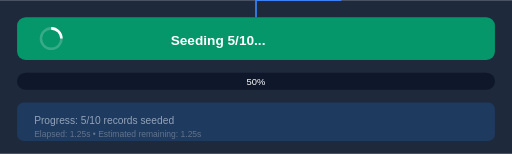
t = 0.00 s
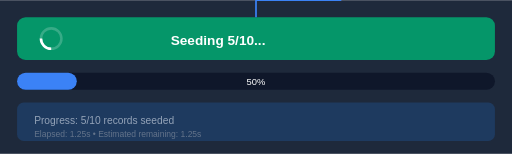
t = 0.50 s
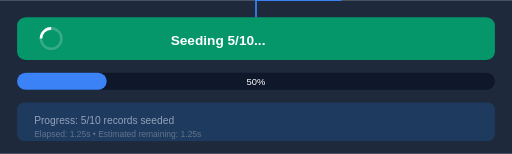
t = 0.75 s
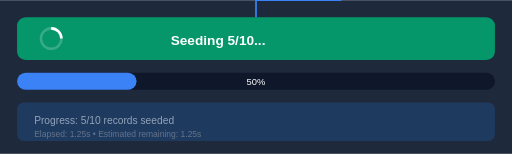
t = 1.00 s
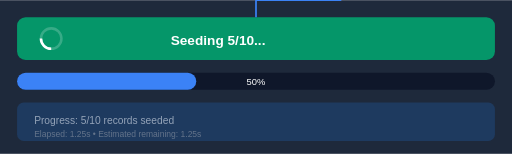
t = 1.50 s
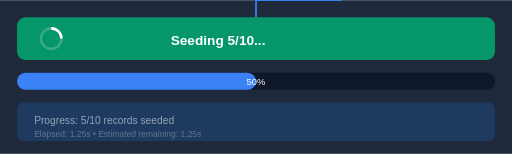
t = 2.00 s

The animated SVG that drew these frames (rendered in a browser with its animation timeline set to each time). Animation: 2 SMIL elements (animate=1,animateTransform=1); one cycle of 2.00 s, repeats indefinitely.

<svg xmlns="http://www.w3.org/2000/svg" viewBox="0 0 600 180">
  <rect fill="#1e293b" width="600" height="180"/>
  
  <!-- Seed button (loading state) -->
  <rect fill="#059669" x="20" y="20" width="560" height="50" rx="10"/>
  
  <!-- Spinner -->
  <circle cx="60" cy="45" r="12" fill="none" stroke="#ffffff33" stroke-width="3"/>
  <path d="M 60 33 A 12 12 0 0 1 72 45" fill="none" stroke="white" stroke-width="3">
    <animateTransform attributeName="transform" type="rotate" from="0 60 45" to="360 60 45" dur="1s" repeatCount="indefinite"/>
  </path>
  
  <text x="200" y="52" fill="white" font-family="Arial" font-size="16" font-weight="bold">Seeding 5/10...</text>
  
  <!-- Progress bar -->
  <rect fill="#0f172a" x="20" y="85" width="560" height="20" rx="10"/>
  <rect fill="#3b82f6" x="20" y="85" width="280" height="20" rx="10">
    <animate attributeName="width" from="0" to="280" dur="2s" fill="freeze"/>
  </rect>
  <text x="300" y="99" fill="white" font-family="Arial" font-size="11" text-anchor="middle">50%</text>
  
  <!-- Status -->
  <rect fill="#1e3a5f" x="20" y="120" width="560" height="45" rx="8"/>
  <text x="40" y="145" fill="#94a3b8" font-family="Arial" font-size="12">Progress: 5/10 records seeded</text>
  <text x="40" y="160" fill="#64748b" font-family="Arial" font-size="10">Elapsed: 1.25s • Estimated remaining: 1.25s</text>
  
  <!-- Annotation -->
  <path d="M 300 20 L 300 0 L 400 0" stroke="#3b82f6" stroke-width="2" fill="none"/>
  <rect fill="#3b82f6" x="350" y="-30" width="150" height="25" rx="4"/>
  <text x="360" y="-15" fill="white" font-family="Arial" font-size="10" font-weight="bold">Đang gửi data...</text>
</svg>
